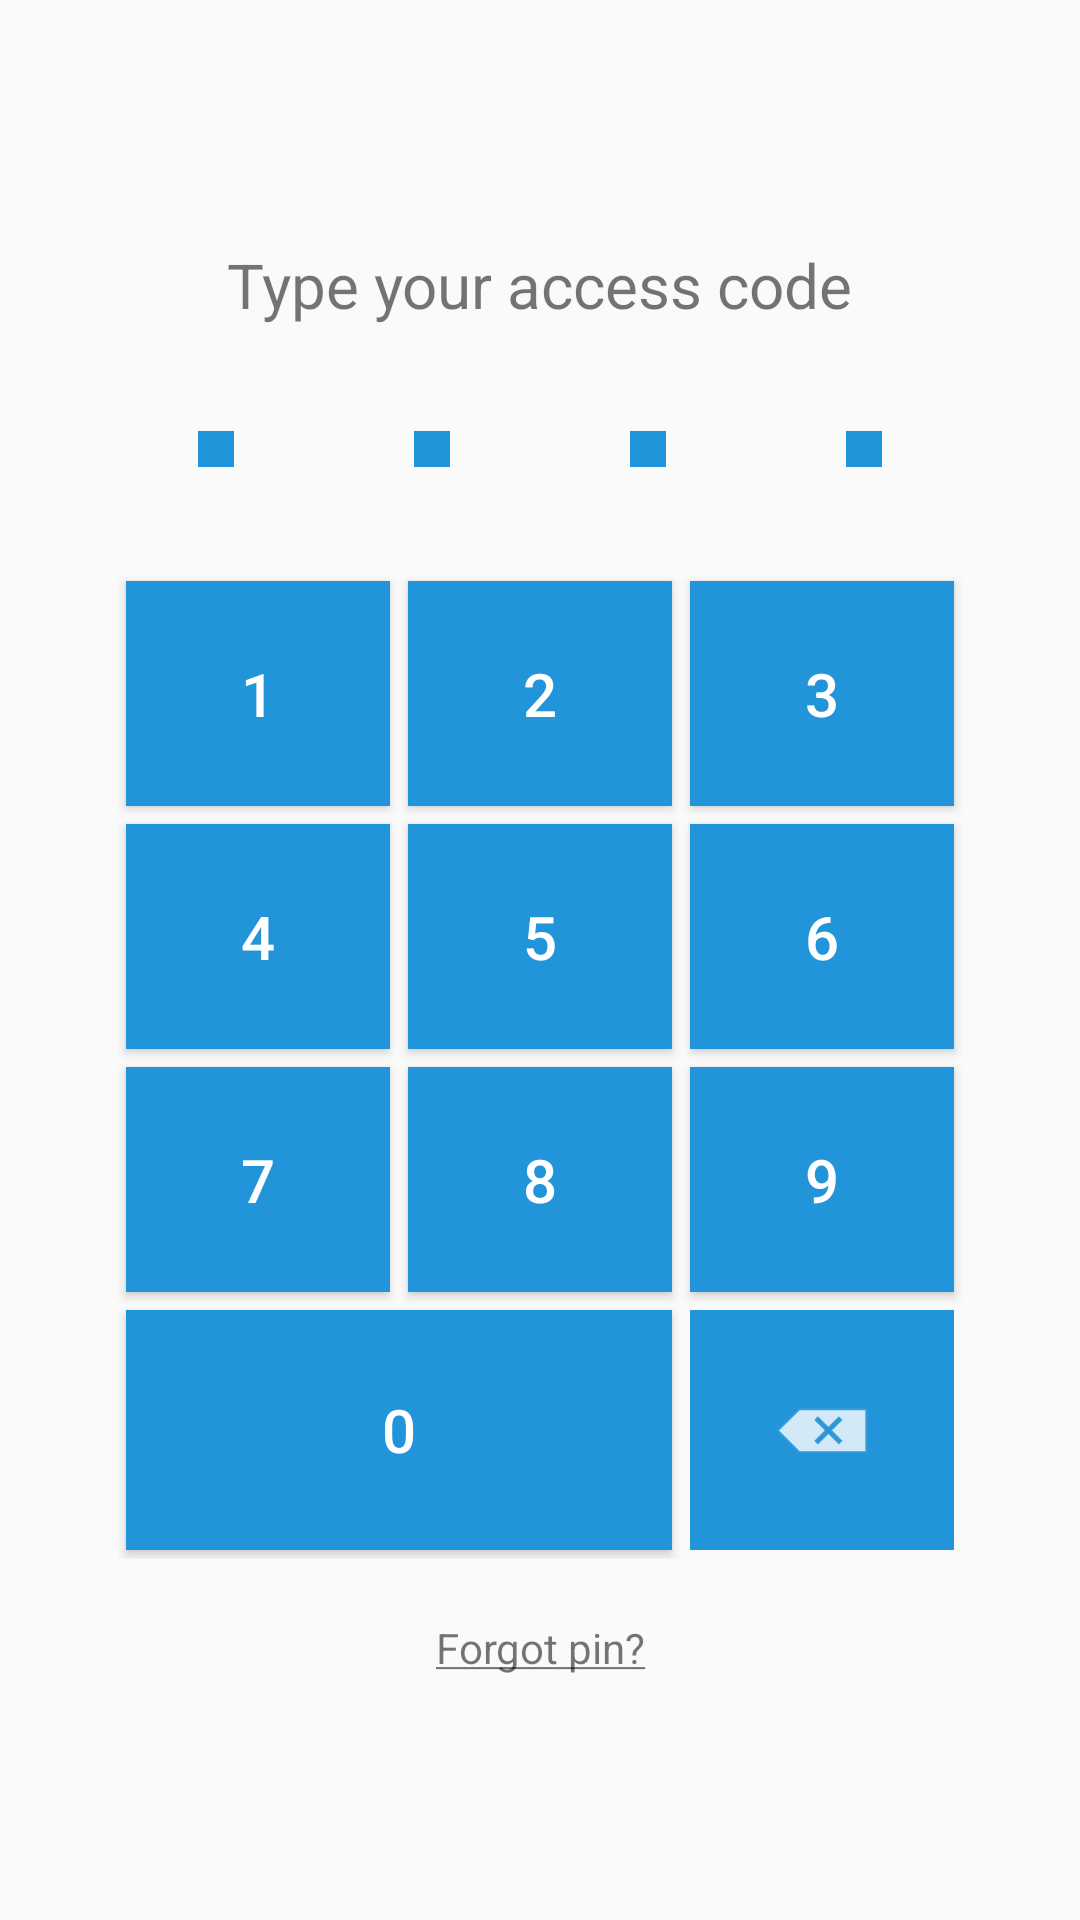

Here is an Android app screen rendered from its layout file. Give the layout XML and the strings, colors and styles it references.
<!-- AndroidManifest.xml: application theme AppTheme -->
<!-- res/layout/activity_pin.xml -->
<?xml version="1.0" encoding="utf-8"?>
<RelativeLayout xmlns:android="http://schemas.android.com/apk/res/android"
    xmlns:tools="http://schemas.android.com/tools"
    android:id="@+id/activity_pin"
    android:layout_width="match_parent"
    android:layout_height="match_parent"
    android:paddingBottom="@dimen/activity_vertical_margin"
    android:paddingLeft="@dimen/activity_horizontal_margin"
    android:paddingRight="@dimen/activity_horizontal_margin"
    android:paddingTop="@dimen/activity_vertical_margin"
    tools:context=".PinActivity">

    <RelativeLayout
        android:layout_width="match_parent"
        android:layout_centerInParent="true"
        android:layout_height="wrap_content">

    <TextView
        android:layout_width="wrap_content"
        android:layout_height="wrap_content"
        android:textSize="10pt"
        android:text="@string/type_code"
        android:layout_alignParentTop="true"
        android:layout_centerHorizontal="true"
        android:id="@+id/message" />

    <LinearLayout
        android:orientation="horizontal"
        android:layout_width="match_parent"
        android:layout_height="wrap_content"
        android:layout_below="@+id/message"
        android:layout_centerHorizontal="true"
        android:gravity="center"
        android:id="@+id/pinlLine"
        android:layout_marginBottom="35dp"
        android:layout_marginTop="35dp">
        <View
            android:id="@+id/p1"
            style="@style/pin"/>
        <View
            android:id="@+id/p2"
            style="@style/pin"/>
        <View
            android:id="@+id/p3"
            style="@style/pin"/>
        <View
            android:id="@+id/p4"
            style="@style/pin"/>
    </LinearLayout>

    <GridLayout
        android:layout_width="wrap_content"
        android:layout_height="wrap_content"
        android:layout_centerHorizontal="true"
        android:columnCount="3"
        android:id="@+id/pinKB"
        android:orientation="horizontal"
        android:layout_below="@id/pinlLine">
        <Button android:text="1" android:onClick="do1" style="@style/pinBtn"/>
        <Button android:text="2" android:onClick="do2" style="@style/pinBtn"/>
        <Button android:text="3" android:onClick="do3" style="@style/pinBtn"/>
        <Button android:text="4" android:onClick="do4" style="@style/pinBtn"/>
        <Button android:text="5" android:onClick="do5" style="@style/pinBtn"/>
        <Button android:text="6" android:onClick="do6" style="@style/pinBtn"/>
        <Button android:text="7" android:onClick="do7" style="@style/pinBtn"/>
        <Button android:text="8" android:onClick="do8" style="@style/pinBtn"/>
        <Button android:text="9" android:onClick="do9" style="@style/pinBtn"/>
        <Button android:text="0" android:onClick="do0" android:layout_columnSpan="2" style="@style/pinBtn"/>
        <ImageButton android:onClick="doBack" style="@style/pinBtn" android:src="@android:drawable/ic_input_delete"/>
    </GridLayout>
    <TextView
        android:layout_width="match_parent"
        android:layout_below="@id/pinKB"
        android:layout_marginTop="20dp"
        android:gravity="center"
        android:onClick="doForgotPin"
        android:text="@string/forgot_pin"
        android:layout_height="wrap_content"/>
    </RelativeLayout>

</RelativeLayout>
<!-- resources referenced by this layout -->
<resources>
  <string name="forgot_pin"><u>Forgot pin?</u></string>
  <string name="type_code">Type your access code</string>
  <style name="pin">
          <item name="android:layout_width">12dp</item>
          <item name="android:layout_height">12dp</item>
          <item name="android:layout_marginLeft">30dp</item>
          <item name="android:layout_marginRight">30dp</item>
          <item name="android:background">@color/colorPrimary</item>
      </style>
  <style name="pinBtn">
          <item name="android:background">@drawable/btn</item>
          <item name="android:textColor">@android:color/white</item>
          <item name="android:textSize">20sp</item>
          <item name="android:padding">24dp</item>
          <item name="android:layout_gravity">fill</item>
          <item name="android:layout_margin">3dp</item>
      </style>
  <style name="AppTheme" parent="Theme.AppCompat.Light.DarkActionBar">
          
          <item name="colorPrimary">@color/colorPrimary</item>
          <item name="colorPrimaryDark">@color/colorPrimaryDark</item>
          <item name="colorAccent">@color/colorAccent</item>
      </style>
  <color name="colorPrimary">#2294da</color>
  <!-- drawable btn (drawable) -->
  <?xml version="1.0" encoding="utf-8"?>
  <selector xmlns:android="http://schemas.android.com/apk/res/android">
      <item android:state_pressed="false" android:drawable="@color/colorPrimary" />
      <item android:state_pressed="true" android:drawable="@color/colorAccent" />
  </selector>
  <color name="colorPrimaryDark">#0072b8</color>
  <color name="colorAccent">#ffa000</color>
</resources>
